Dataset: cnn (GitHub, mustafaakbaba/ME536_Project). Classes: duck, e-puck robot, paper ship.

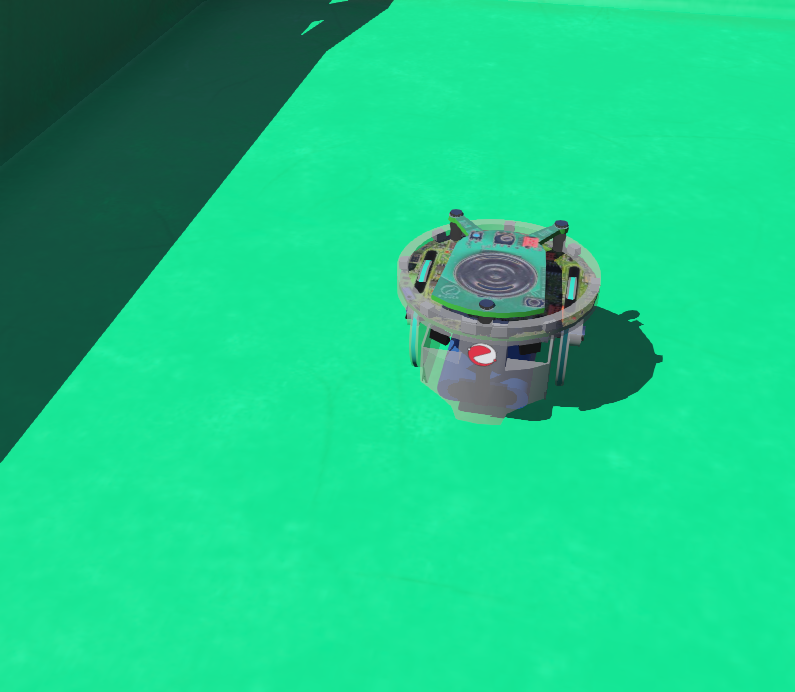
Label: e-puck robot

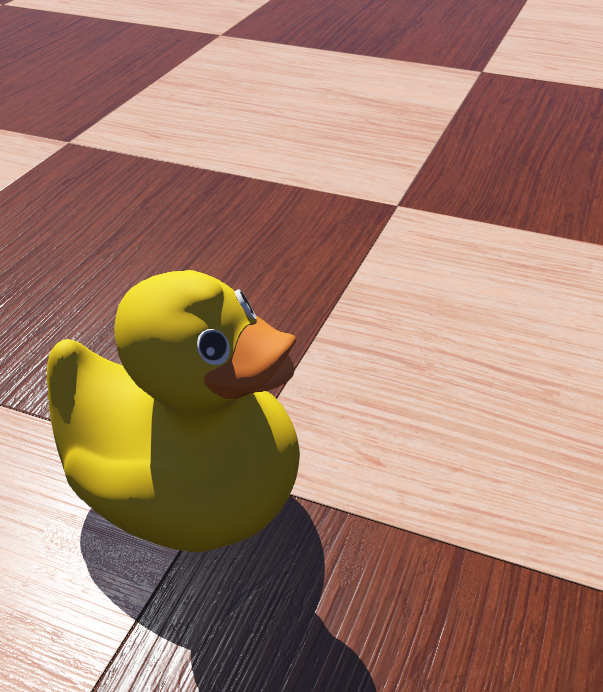
Label: duck

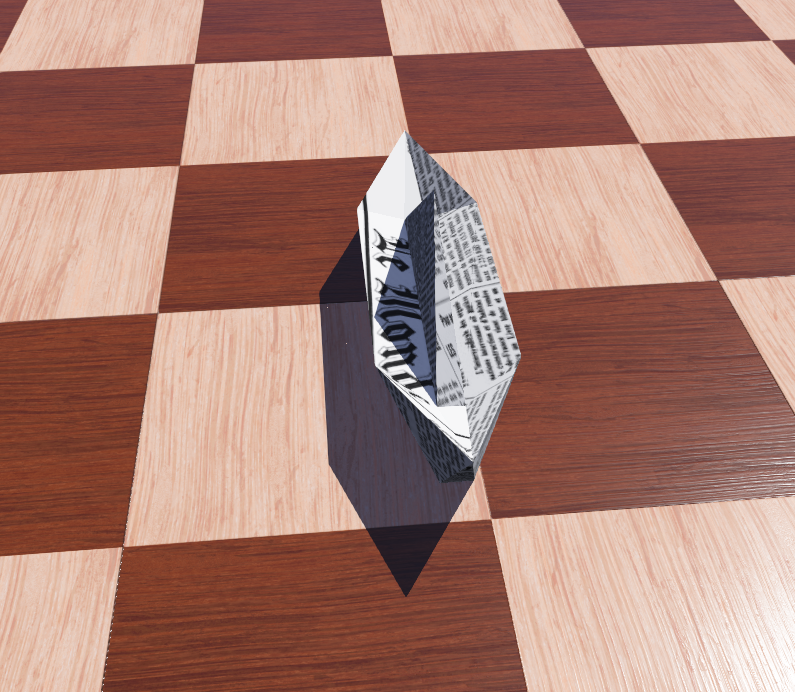
Label: paper ship

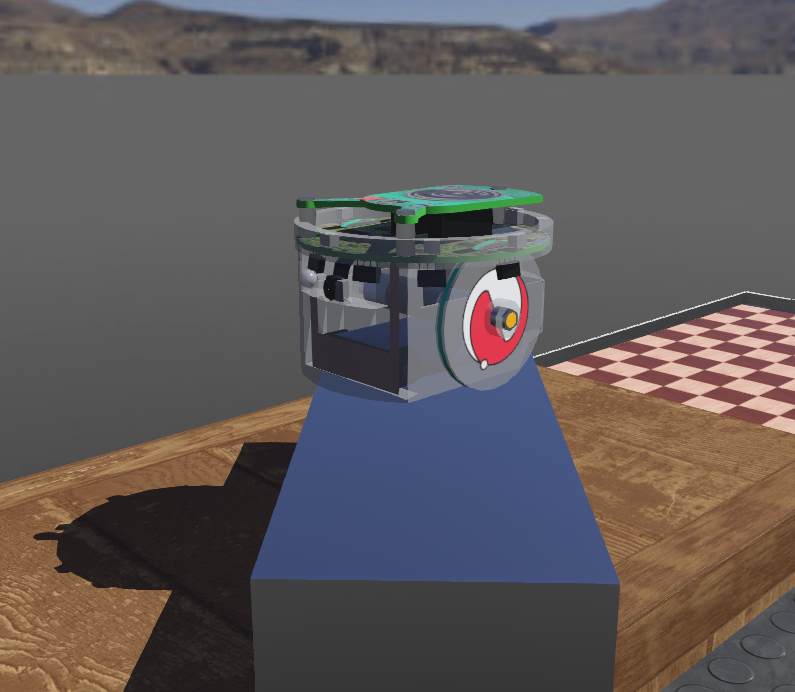
Label: e-puck robot

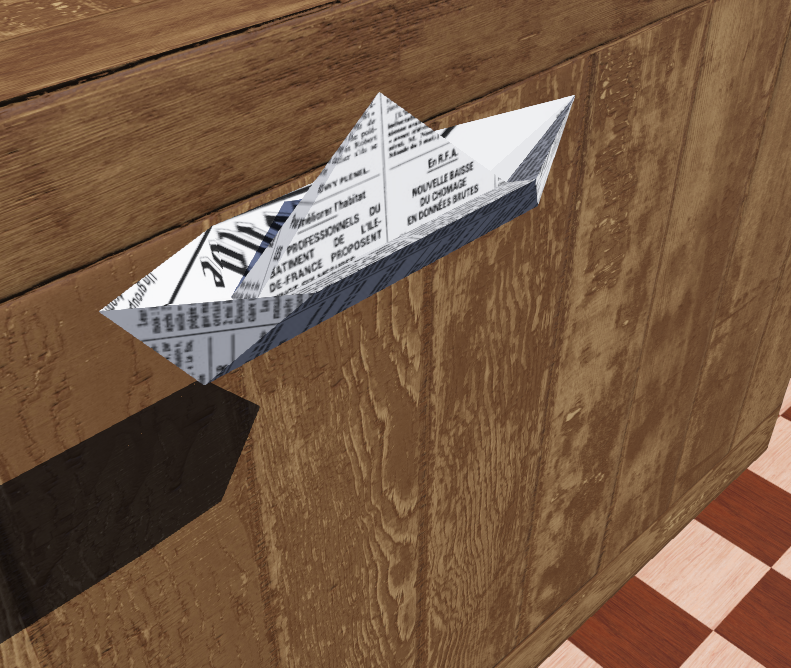
Label: paper ship

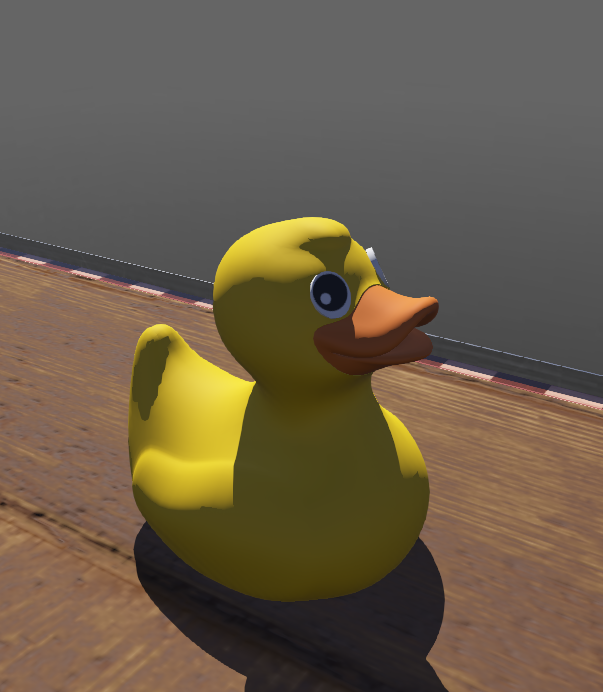
Label: duck
